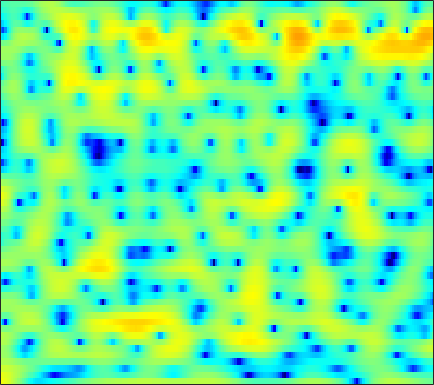

The data file committed next to this chart (first rows):
6.3534, 6.0087, 5.4773, 4.858, 4.3338, 3.5499, 2.675, 1.9354, 0.84212, -0.36621, -1.6876, -2.7341, -4.1991, -5.6572, -6.6623, -7.8098, -8.5463, -8.808, -8.7903, -8.499, -8.0806, -7.7475, -7.266, -6.7793
5.685, 5.481, 5.143, 4.732, 4.375, 3.834, 3.224, 2.721, 1.995, 1.212, 0.3748, -0.2833, -1.202, -2.171, -2.928, -4.001, -5.159, -6.099, -7.478, -9.044, -10.88, -12.48, -15.02, -18
4.111, 4.089, 3.992, 3.815, 3.634, 3.337, 2.975, 2.671, 2.223, 1.726, 1.19, 0.7624, 0.1602, -0.4861, -0.9967, -1.714, -2.477, -3.087, -3.94, -4.839, -5.744, -6.401, -7.209, -7.866
2.421, 2.433, 2.345, 2.145, 1.927, 1.574, 1.159, 0.8247, 0.3736, -0.05984, -0.4365, -0.6657, -0.9008, -1.048, -1.109, -1.141, -1.132, -1.118, -1.096, -1.081, -1.07, -1.06, -1.06, -1.056
1.53, 1.469, 1.183, 0.6657, 0.1128, -0.8465, -2.088, -3.204, -4.928, -6.813, -8.434, -8.973, -8.418, -6.936, -5.69, -4.148, -2.814, -1.937, -0.9328, -0.09443, 0.607, 1.047, 1.551, 1.949
1.387, 1.333, 0.9944, 0.3538, -0.3541, -1.587, -3.179, -4.609, -6.848, -9.349, -11.55, -12.31, -11.64, -9.882, -8.384, -6.411, -4.603, -3.354, -1.849, -0.5489, 0.5664, 1.268, 2.032, 2.601
2.706, 2.589, 2.232, 1.636, 1.027, 0.0169, -1.252, -2.367, -4.113, -6.169, -8.702, -11.12, -15.53, -19.95, -16.97, -11.39, -7.469, -5.262, -2.96, -1.194, 0.1818, 0.9946, 1.829, 2.408
2.906, 2.707, 2.373, 1.971, 1.624, 1.083, 0.4416, -0.1051, -0.932, -1.847, -2.823, -3.531, -4.255, -4.541, -4.351, -3.688, -2.711, -1.941, -0.9956, -0.2239, 0.3584, 0.6466, 0.8845, 0.9562
0.452, -0.003284, -0.3439, -0.3305, -0.132, 0.2521, 0.6536, 0.9098, 1.171, 1.339, 1.427, 1.46, 1.474, 1.472, 1.485, 1.501, 1.482, 1.439, 1.304, 1.047, 0.6354, 0.1989, -0.5531, -1.497
-7.009, -12.44, -20.33, -9.392, -5.542, -2.373, -0.3123, 0.8143, 1.903, 2.673, 3.19, 3.452, 3.657, 3.718, 3.673, 3.498, 3.18, 2.84, 2.242, 1.458, 0.4538, -0.4788, -2.004, -3.91
-1.043, -1.624, -1.9, -1.546, -0.9786, -0.07917, 0.8088, 1.399, 2.06, 2.55, 2.894, 3.056, 3.155, 3.123, 3.017, 2.767, 2.371, 1.971, 1.282, 0.3841, -0.7387, -1.746, -3.386, -5.388
1.589, 1.451, 1.357, 1.355, 1.406, 1.515, 1.647, 1.735, 1.821, 1.865, 1.844, 1.797, 1.684, 1.548, 1.417, 1.21, 0.9653, 0.7386, 0.3421, -0.1867, -0.8761, -1.508, -2.558, -3.846
1.612, 1.623, 1.624, 1.601, 1.563, 1.476, 1.332, 1.163, 0.8613, 0.4599, -0.01295, -0.4014, -0.8959, -1.281, -1.438, -1.435, -1.215, -0.9552, -0.575, -0.2498, -0.06094, -0.02201, -0.08128, -0.2855
-0.5206, -0.3523, -0.1896, -0.09011, -0.06943, -0.117, -0.3078, -0.5627, -1.111, -1.949, -3.189, -4.429, -6.656, -9.512, -11.23, -10.3, -7.12, -4.944, -2.64, -0.9013, 0.4002, 1.135, 1.869, 2.37
-5.336, -5.34, -5.247, -4.915, -4.559, -4.073, -3.709, -3.571, -3.666, -4.117, -4.941, -5.841, -7.378, -9.018, -9.73, -8.997, -6.782, -4.933, -2.702, -0.871, 0.6148, 1.533, 2.508, 3.243
-11.69, -14.93, -19.6, -15.36, -11.74, -8.636, -6.761, -5.918, -5.302, -5.133, -5.239, -5.41, -5.567, -5.515, -5.25, -4.544, -3.501, -2.585, -1.296, -0.02794, 1.098, 1.841, 2.678, 3.336
-5.862, -6.847, -7.58, -7.184, -6.41, -5.338, -4.545, -4.263, -4.324, -4.861, -5.865, -6.871, -8.186, -8.698, -8.018, -6.123, -3.958, -2.469, -0.7668, 0.6316, 1.749, 2.397, 3.041, 3.477
0.92, 0.6987, 0.4751, 0.3303, 0.2506, 0.1282, -0.1265, -0.4639, -1.185, -2.361, -4.143, -6.024, -9.534, -12.4, -10.55, -6.374, -3.195, -1.425, 0.3459, 1.565, 2.365, 2.732, 2.935, 2.83
2.129, 2.087, 2.025, 1.937, 1.853, 1.697, 1.455, 1.22, 0.8143, 0.3094, -0.2673, -0.6808, -1.095, -1.219, -1.077, -0.6115, 0.01677, 0.4793, 0.9841, 1.302, 1.351, 1.204, 0.7502, -0.05534
0.7261, 0.8331, 0.9695, 1.089, 1.161, 1.229, 1.269, 1.279, 1.259, 1.225, 1.188, 1.172, 1.169, 1.202, 1.241, 1.291, 1.315, 1.287, 1.127, 0.8211, 0.3121, -0.2204, -1.144, -2.298
-1.602, -1.208, -0.7234, -0.3117, -0.05598, 0.2396, 0.5144, 0.7123, 0.9995, 1.304, 1.628, 1.867, 2.154, 2.383, 2.506, 2.575, 2.506, 2.352, 1.982, 1.386, 0.5523, -0.2492, -1.573, -3.201
-4.947, -3.784, -2.756, -2.182, -1.958, -1.826, -1.706, -1.501, -0.9714, -0.1806, 0.75, 1.439, 2.294, 2.985, 3.376, 3.717, 3.82, 3.736, 3.416, 2.806, 1.907, 1.015, -0.5224, -2.539
-5, -4.208, -3.769, -4.033, -4.734, -6.412, -8.97, -10.62, -9.339, -5.689, -2.581, -0.7587, 1.105, 2.471, 3.218, 3.905, 4.283, 4.367, 4.237, 3.838, 3.156, 2.468, 1.317, -0.07765
-2.259, -2.337, -2.687, -3.433, -4.32, -5.963, -7.935, -8.988, -8.196, -5.642, -3.049, -1.43, 0.3016, 1.625, 2.396, 3.149, 3.623, 3.814, 3.836, 3.632, 3.191, 2.716, 1.909, 0.9174
-0.3444, -0.4698, -0.7701, -1.194, -1.568, -2.064, -2.435, -2.539, -2.379, -1.895, -1.18, -0.553, 0.304, 1.085, 1.615, 2.202, 2.626, 2.843, 2.965, 2.89, 2.626, 2.285, 1.639, 0.7623
1.219, 1.132, 0.8391, 0.3869, -0.01539, -0.6031, -1.15, -1.466, -1.72, -1.714, -1.478, -1.166, -0.6351, -0.03853, 0.399, 0.9628, 1.461, 1.767, 2.095, 2.26, 2.244, 2.104, 1.714, 1.072
3.071, 2.858, 2.29, 1.386, 0.491, -0.966, -2.639, -3.897, -5.16, -5.489, -4.938, -4.305, -3.446, -2.647, -2.093, -1.353, -0.5484, 0.07204, 0.8576, 1.543, 2.014, 2.211, 2.241, 2.002
5.131, 4.744, 3.873, 2.545, 1.171, -1.286, -4.891, -8.955, -20.3, -17.36, -10.43, -8.28, -7.06, -7.017, -7.301, -7.25, -5.783, -4.028, -1.735, 0.09421, 1.409, 2.048, 2.501, 2.543
5.959, 5.553, 4.757, 3.666, 2.648, 1.042, -0.7802, -2.176, -3.756, -4.695, -5.159, -5.543, -6.498, -8.519, -11.13, -15.26, -11.29, -7.247, -3.417, -0.9047, 0.728, 1.498, 2.004, 1.958
4.541, 4.211, 3.656, 2.974, 2.396, 1.547, 0.6593, 0.001178, -0.8112, -1.556, -2.213, -2.667, -3.257, -3.718, -3.948, -3.857, -3.234, -2.469, -1.34, -0.2511, 0.5961, 1.033, 1.289, 1.133
1.977, 1.698, 1.323, 0.9384, 0.6359, 0.2093, -0.2374, -0.577, -1.04, -1.475, -1.855, -2.076, -2.266, -2.29, -2.174, -1.856, -1.363, -0.9126, -0.2457, 0.3857, 0.9283, 1.232, 1.468, 1.488
-1.676, -1.934, -2.083, -2.076, -2.04, -2.017, -2.091, -2.234, -2.537, -2.925, -3.344, -3.608, -3.763, -3.638, -3.299, -2.601, -1.722, -1.025, -0.1049, 0.7285, 1.433, 1.857, 2.282, 2.548
-9.108, -9.251, -8.065, -6.492, -5.509, -4.58, -4.12, -4.074, -4.397, -5.205, -6.536, -7.84, -9.55, -9.796, -8.515, -6, -3.632, -2.127, -0.4953, 0.8001, 1.804, 2.404, 3.021, 3.459
-17.71, -17.23, -12.32, -8.907, -7.184, -5.653, -4.786, -4.519, -4.674, -5.483, -7.103, -9.037, -12.72, -14.2, -11.07, -6.819, -3.745, -2.037, -0.2937, 0.9937, 1.951, 2.51, 3.089, 3.518
-8.013, -8.111, -7.575, -6.541, -5.654, -4.514, -3.583, -3.071, -2.675, -2.572, -2.692, -2.835, -2.936, -2.7, -2.272, -1.438, -0.513, 0.1148, 0.8188, 1.331, 1.688, 1.869, 2.057, 2.234
-9.24, -9.17, -8.056, -6.359, -5.045, -3.412, -2.009, -1.13, -0.1844, 0.5269, 1.035, 1.315, 1.599, 1.807, 1.919, 2.008, 1.977, 1.873, 1.559, 1.063, 0.3929, -0.1785, -0.9011, -1.34
-27.15, -21.92, -12.45, -7.91, -5.492, -3.012, -1.064, 0.1297, 1.436, 2.44, 3.177, 3.563, 3.877, 3.96, 3.884, 3.566, 2.986, 2.363, 1.233, -0.3019, -2.383, -4.424, -8.162, -13.22
-9.677, -9.533, -8.309, -6.399, -4.825, -2.759, -0.894, 0.3339, 1.725, 2.811, 3.61, 4.019, 4.304, 4.299, 4.094, 3.543, 2.669, 1.765, 0.2467, -1.671, -3.96, -5.881, -8.486, -10.4
-10.63, -11.04, -9.919, -7.553, -5.594, -3.155, -1.041, 0.3145, 1.805, 2.961, 3.78, 4.187, 4.454, 4.404, 4.144, 3.509, 2.503, 1.486, -0.2441, -2.468, -5.228, -7.596, -10.63, -11.62
-16.25, -21.41, -15.57, -9.574, -6.525, -3.482, -1.166, 0.2194, 1.684, 2.798, 3.573, 3.952, 4.202, 4.159, 3.932, 3.376, 2.496, 1.608, 0.08029, -1.954, -4.626, -7.192, -11.23, -12.6
-7.848, -7.716, -6.881, -5.432, -4.202, -2.564, -1.084, -0.1215, 0.9477, 1.766, 2.356, 2.647, 2.848, 2.838, 2.705, 2.352, 1.81, 1.299, 0.4595, -0.4919, -1.48, -2.161, -2.805, -2.948
-5.858, -5.241, -4.334, -3.357, -2.605, -1.646, -0.7848, -0.2212, 0.4036, 0.8616, 1.17, 1.311, 1.384, 1.353, 1.272, 1.091, 0.8505, 0.6396, 0.3362, 0.04712, -0.2046, -0.339, -0.4146, -0.3499
-5.318, -4.229, -2.999, -1.99, -1.351, -0.6532, -0.1314, 0.144, 0.362, 0.431, 0.3549, 0.2348, 0.02754, -0.1782, -0.3123, -0.422, -0.46, -0.4617, -0.4075, -0.3295, -0.2054, -0.07272, 0.1629, 0.4601
-3.461, -2.373, -1.195, -0.2916, 0.2155, 0.6804, 0.8985, 0.8911, 0.645, 0.1419, -0.5997, -1.277, -2.215, -3, -3.331, -3.346, -3.01, -2.652, -2.195, -1.815, -1.464, -1.178, -0.6893, -0.03682
-1.125, -0.4125, 0.4555, 1.172, 1.571, 1.865, 1.852, 1.615, 0.9518, -0.2007, -1.92, -3.713, -7.024, -11.49, -13.58, -10.82, -7.601, -6.045, -4.944, -4.611, -4.858, -5.153, -5.011, -3.635
-2.294, -1.384, -0.1847, 0.8074, 1.342, 1.744, 1.763, 1.52, 0.8411, -0.2817, -1.898, -3.47, -6.033, -8.724, -9.745, -8.896, -7.183, -6.274, -5.75, -6.274, -8.266, -11.49, -21.24, -11.19
-8.081, -5.199, -2.649, -1.02, -0.2389, 0.3443, 0.4799, 0.3235, -0.1895, -0.9622, -1.953, -2.749, -3.755, -4.51, -4.808, -4.875, -4.68, -4.443, -4.186, -4.138, -4.201, -4.176, -3.724, -2.506
-4.954, -3.705, -2.257, -1.246, -0.7503, -0.4565, -0.5401, -0.8388, -1.526, -2.495, -3.644, -4.516, -5.504, -6.009, -6.012, -5.549, -4.79, -4.143, -3.333, -2.558, -1.832, -1.282, -0.4818, 0.4002
-0.6171, -0.3837, -0.06086, 0.1465, 0.1874, 0.02012, -0.438, -1.012, -2.131, -3.786, -6.051, -8.351, -12.3, -14.79, -12.83, -9.107, -6.291, -4.712, -3.111, -1.851, -0.8483, -0.2208, 0.5382, 1.227
1.452, 1.478, 1.481, 1.438, 1.335, 1.056, 0.552, -0.005261, -1.037, -2.497, -4.474, -6.327, -9.02, -10.32, -9.33, -6.874, -4.694, -3.387, -2.029, -1.048, -0.3383, 0.05738, 0.442, 0.7237
1.589, 1.584, 1.617, 1.681, 1.709, 1.694, 1.563, 1.365, 0.944, 0.3749, -0.3141, -0.8409, -1.404, -1.7, -1.72, -1.481, -1.089, -0.7928, -0.4737, -0.3031, -0.2963, -0.3957, -0.7168, -1.232
-0.6825, -0.6973, -0.4034, 0.1222, 0.5986, 1.221, 1.743, 2.026, 2.241, 2.302, 2.224, 2.094, 1.883, 1.649, 1.477, 1.209, 0.913, 0.6216, 0.1546, -0.3812, -0.9862, -1.497, -2.29, -3.452
-7.756, -8.343, -7.043, -4.48, -2.646, -0.6682, 0.7771, 1.555, 2.27, 2.657, 2.823, 2.842, 2.722, 2.491, 2.244, 1.758, 1.027, 0.2903, -0.9854, -2.528, -4.024, -4.737, -4.749, -4.183
-14.6, -17.14, -13.2, -7.948, -5.114, -2.445, -0.7394, 0.09464, 0.7445, 0.988, 0.9604, 0.8638, 0.7203, 0.604, 0.4933, 0.2484, -0.3348, -1.119, -2.837, -6.014, -12.45, -26.17, -11.18, -5.126
-10.14, -8.884, -7.196, -5.496, -4.3, -3.054, -2.274, -2.025, -2.208, -2.94, -4.211, -5.347, -6.267, -5.764, -4.745, -3.373, -2.425, -2.087, -2.119, -2.507, -2.874, -2.797, -1.938, -0.4355
-7.461, -6.407, -5.248, -4.255, -3.686, -3.206, -3.081, -3.297, -4.096, -5.67, -8.502, -12.06, -19.8, -14.18, -9.444, -5.68, -3.353, -2.163, -1.062, -0.2572, 0.3738, 0.831, 1.466, 2.152
-5.091, -4.525, -3.855, -3.308, -3.015, -2.776, -2.767, -2.931, -3.364, -4.045, -4.818, -5.304, -5.552, -5.055, -4.261, -2.95, -1.664, -0.7877, 0.2079, 1.008, 1.653, 2.055, 2.495, 2.822
-3.809, -3.444, -2.992, -2.65, -2.45, -2.27, -2.199, -2.199, -2.256, -2.342, -2.369, -2.331, -2.14, -1.74, -1.315, -0.6439, 0.09133, 0.6401, 1.321, 1.892, 2.342, 2.583, 2.766, 2.775
